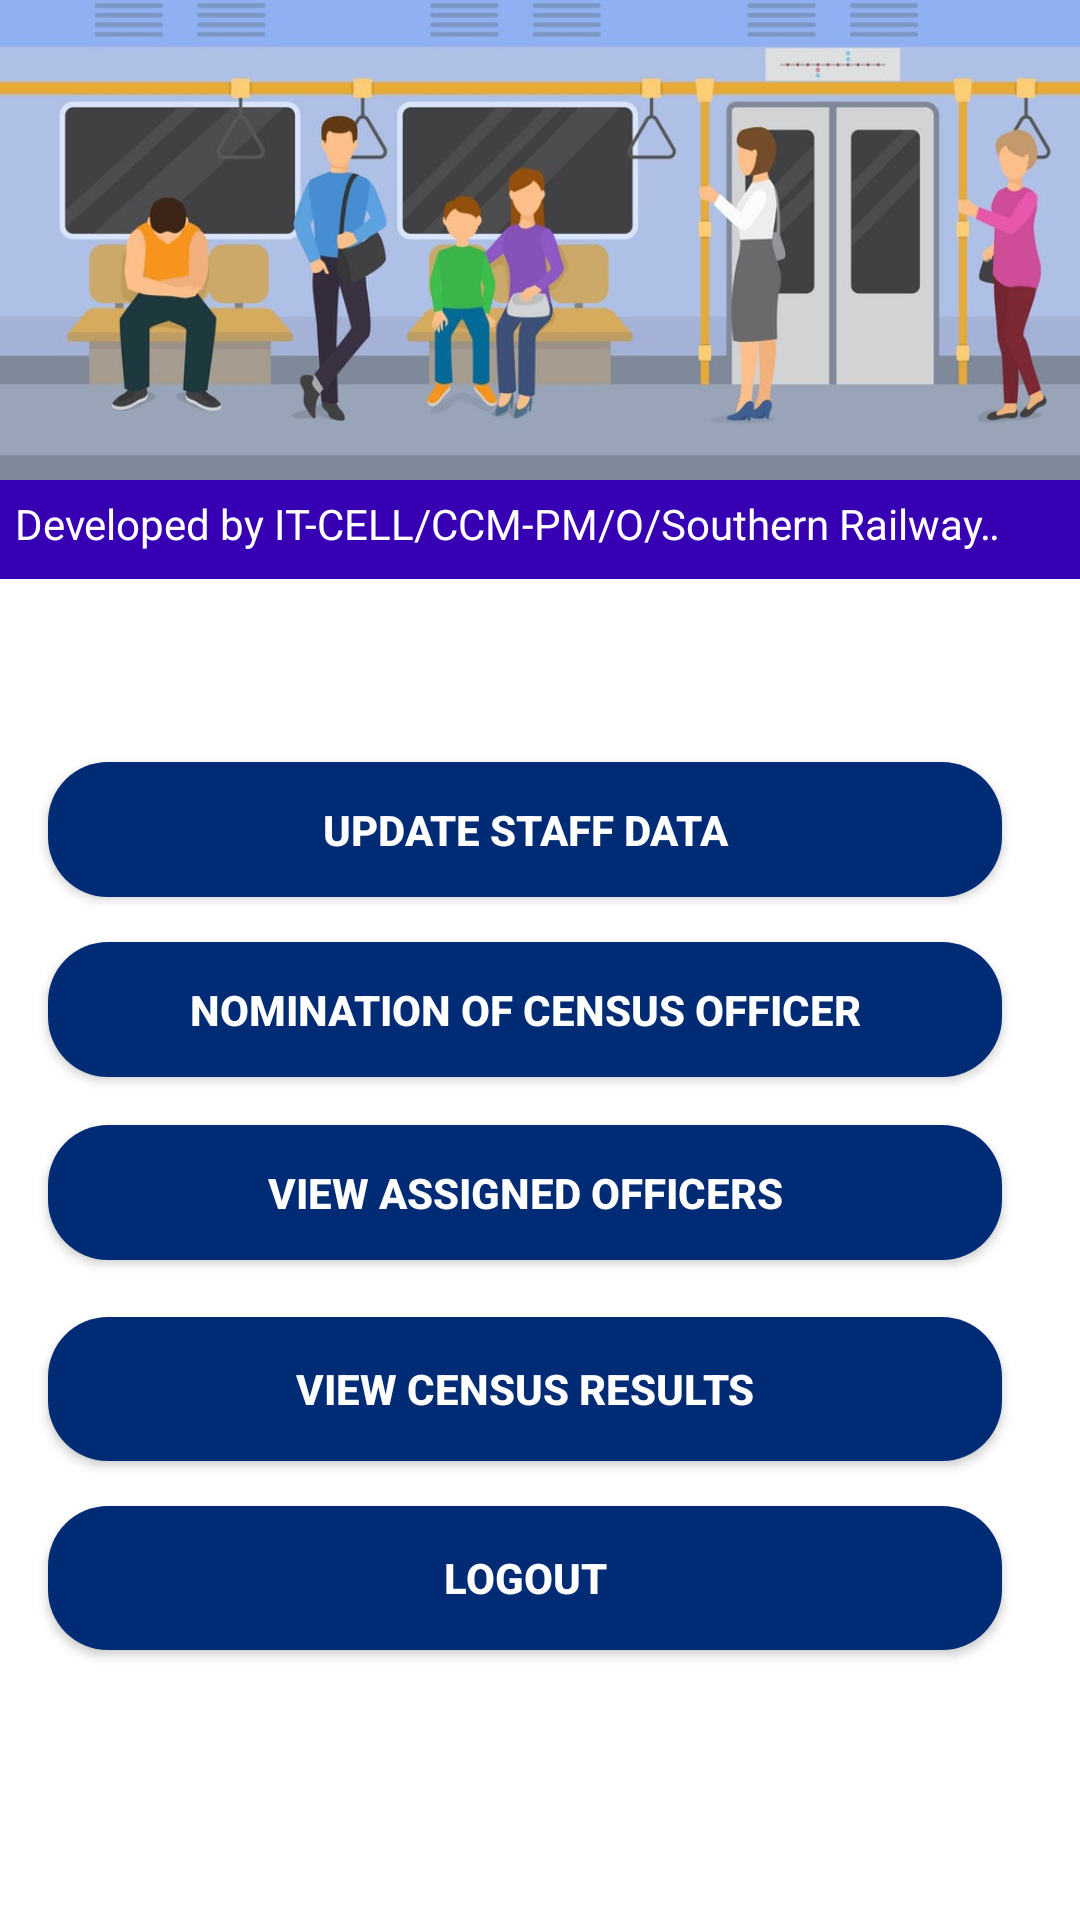

This screen was rendered from an Android layout file. Write that file and the resources it references.
<!-- AndroidManifest.xml: application theme Theme.AppCompat.NoActionBar -->
<!-- res/layout/activity_homepage.xml -->
<?xml version="1.0" encoding="UTF-8"?>
<android.support.constraint.ConstraintLayout
    xmlns:tools="http://schemas.android.com/tools"
    xmlns:app="http://schemas.android.com/apk/res-auto"
    xmlns:android="http://schemas.android.com/apk/res/android"
    tools:context=".Homepage"
    android:layout_height="match_parent"
    android:background="#fff"
    android:layout_width="match_parent"
    >

    <android.support.constraint.ConstraintLayout
        android:id="@+id/con1"
        android:layout_width="match_parent"
        android:layout_height="wrap_content"

        app:layout_constraintEnd_toEndOf="parent"
        app:layout_constraintHorizontal_bias="0.0"
        app:layout_constraintStart_toStartOf="parent"
        app:layout_constraintTop_toTopOf="parent">


        <ImageView
            android:id="@+id/imageView3"
            android:layout_width="match_parent"
            android:layout_height="160dp"
            android:background="@drawable/metroo"
            android:scaleType="fitXY"
            app:layout_constraintBottom_toTopOf="@+id/mark"
            app:layout_constraintEnd_toEndOf="parent"
            app:layout_constraintHorizontal_bias="0.794"
            app:layout_constraintStart_toStartOf="parent"
            app:layout_constraintTop_toTopOf="parent"
            app:layout_constraintVertical_bias="0.0" />


        <TextView
            android:id="@+id/mark"
            android:layout_width="match_parent"
            android:layout_height="33dp"

            android:layout_marginBottom="36dp"
            android:background="#3700b3"
            android:ellipsize="marquee"
            android:marqueeRepeatLimit="marquee_forever"
            android:padding="5dip"
            android:scrollHorizontally="true"
            android:singleLine="true"
            android:text="Developed by IT-CELL/CCM-PM/O/Southern Railway                                                "
            android:textColor="#fff"
            app:layout_constraintBottom_toBottomOf="parent"
            app:layout_constraintStart_toStartOf="parent" />

    </android.support.constraint.ConstraintLayout>


    <ScrollView
        android:id="@+id/scrollView2"
        android:layout_width="match_parent"
        android:layout_height="0dp"
        android:layout_marginRight="10dp"

        app:layout_constraintBottom_toBottomOf="parent"
        app:layout_constraintEnd_toEndOf="parent"
        app:layout_constraintStart_toStartOf="parent"
        app:layout_constraintTop_toBottomOf="@+id/con1"
        app:layout_constraintVertical_bias="1.0">



        <android.support.constraint.ConstraintLayout
            android:id="@+id/con2"
            android:layout_width="match_parent"
            android:layout_height="wrap_content"
            android:layout_marginStart="8dp"
            android:layout_marginLeft="8dp"
            android:layout_marginEnd="8dp"
            android:layout_marginBottom="1dp"
            app:layout_constraintBottom_toBottomOf="parent"
            app:layout_constraintEnd_toEndOf="parent"
            app:layout_constraintHorizontal_bias="0.523"
            app:layout_constraintStart_toStartOf="parent">



        <Button
            android:id="@+id/Nomi"
            android:layout_width="match_parent"
            android:layout_height="45dp"
            android:layout_marginStart="8dp"
            android:layout_marginTop="15dp"
            android:layout_marginEnd="8dp"
            android:background="@drawable/signinbutton"
            android:text="Nomination of Census OFFICER"
            android:textColor="@color/white"
            android:textStyle="bold"
            app:layout_constraintEnd_toEndOf="parent"
            app:layout_constraintHorizontal_bias="0.0"
            app:layout_constraintStart_toStartOf="parent"
            app:layout_constraintTop_toBottomOf="@+id/update"
            android:onClick="dvsun1"/>

        <Button
            android:id="@+id/update"
            android:layout_width="match_parent"
            android:layout_height="45dp"

            android:layout_marginStart="8dp"
            android:textColor="@color/white"
            android:layout_marginTop="25dp"
            android:layout_marginEnd="8dp"
            android:background="@drawable/signinbutton"
            android:text="Update Staff Data"
            android:textStyle="bold"
            app:layout_constraintEnd_toEndOf="parent"
            app:layout_constraintHorizontal_bias="0.0"
            app:layout_constraintStart_toStartOf="parent"
            app:layout_constraintTop_toTopOf="parent"
            android:onClick="dvsun"/>

        <Button
            android:id="@+id/Viewre"
            android:layout_width="match_parent"
            android:layout_height="45dp"
            android:layout_marginStart="8dp"
            android:layout_marginTop="10dp"
            android:layout_marginEnd="8dp"
            android:layout_marginBottom="124dp"
            android:background="@drawable/signinbutton"
            android:text="View assigned Officers"
            android:textStyle="bold"
            android:textColor="@color/white"
            app:layout_constraintBottom_toBottomOf="parent"
            app:layout_constraintEnd_toEndOf="parent"
            app:layout_constraintHorizontal_bias="0.0"
            app:layout_constraintStart_toStartOf="parent"
            app:layout_constraintTop_toBottomOf="@+id/Nomi"
            app:layout_constraintVertical_bias="0.297"
            android:onClick="dvsun2"/>

        <Button
            android:id="@+id/port"
            android:layout_width="match_parent"
            android:layout_height="wrap_content"
            android:layout_marginStart="8dp"
            android:layout_marginTop="10dp"
            android:layout_marginEnd="8dp"
            android:layout_marginBottom="8dp"
            android:background="@drawable/signinbutton"
            android:text="View Census Results"
            android:textColor="@color/white"
            android:textStyle="bold"
            app:layout_constraintBottom_toBottomOf="parent"
            app:layout_constraintEnd_toEndOf="parent"
            app:layout_constraintHorizontal_bias="0.0"
            app:layout_constraintStart_toStartOf="parent"
            app:layout_constraintTop_toBottomOf="@+id/Viewre"
            app:layout_constraintVertical_bias="0.125"
            android:onClick="dvsun3"/>

        <Button
            android:id="@+id/logf"
            android:layout_width="match_parent"
            android:layout_height="wrap_content"
            android:layout_marginStart="8dp"
            android:layout_marginLeft="8dp"
            android:layout_marginTop="15dp"
            android:layout_marginEnd="8dp"
            android:layout_marginRight="8dp"
            android:layout_marginBottom="8dp"
            android:background="@drawable/signinbutton"
            android:text="Logout"
            android:textStyle="bold"
            android:textColor="@color/white"
            app:layout_constraintBottom_toBottomOf="parent"
            app:layout_constraintEnd_toEndOf="parent"
            app:layout_constraintHorizontal_bias="1.0"
            app:layout_constraintStart_toStartOf="parent"
            app:layout_constraintTop_toBottomOf="@+id/port"
            app:layout_constraintVertical_bias="0.25"
            android:onClick="dvsun4"/>
    </android.support.constraint.ConstraintLayout>
    </ScrollView>
</android.support.constraint.ConstraintLayout>
<!-- resources referenced by this layout -->
<resources>
  <color name="white">#FFFFFF</color>
  <!-- drawable metroo: png bitmap (drawable-v24, 135355 bytes) -->
  <!-- drawable signinbutton (drawable) -->
  <?xml version="1.0" encoding="utf-8"?>
  <ripple xmlns:android="http://schemas.android.com/apk/res/android"
      xmlns:tools="http://schemas.android.com/tools"
      android:color="#f845aaf2"
      tools:targetApi="lollipop">
      <item android:id="@+id/mask">
          <shape android:shape="rectangle">
              <solid android:color="#012b74"/>
              <corners android:radius="20dp"/>
          </shape>
      </item>
  </ripple>
</resources>
